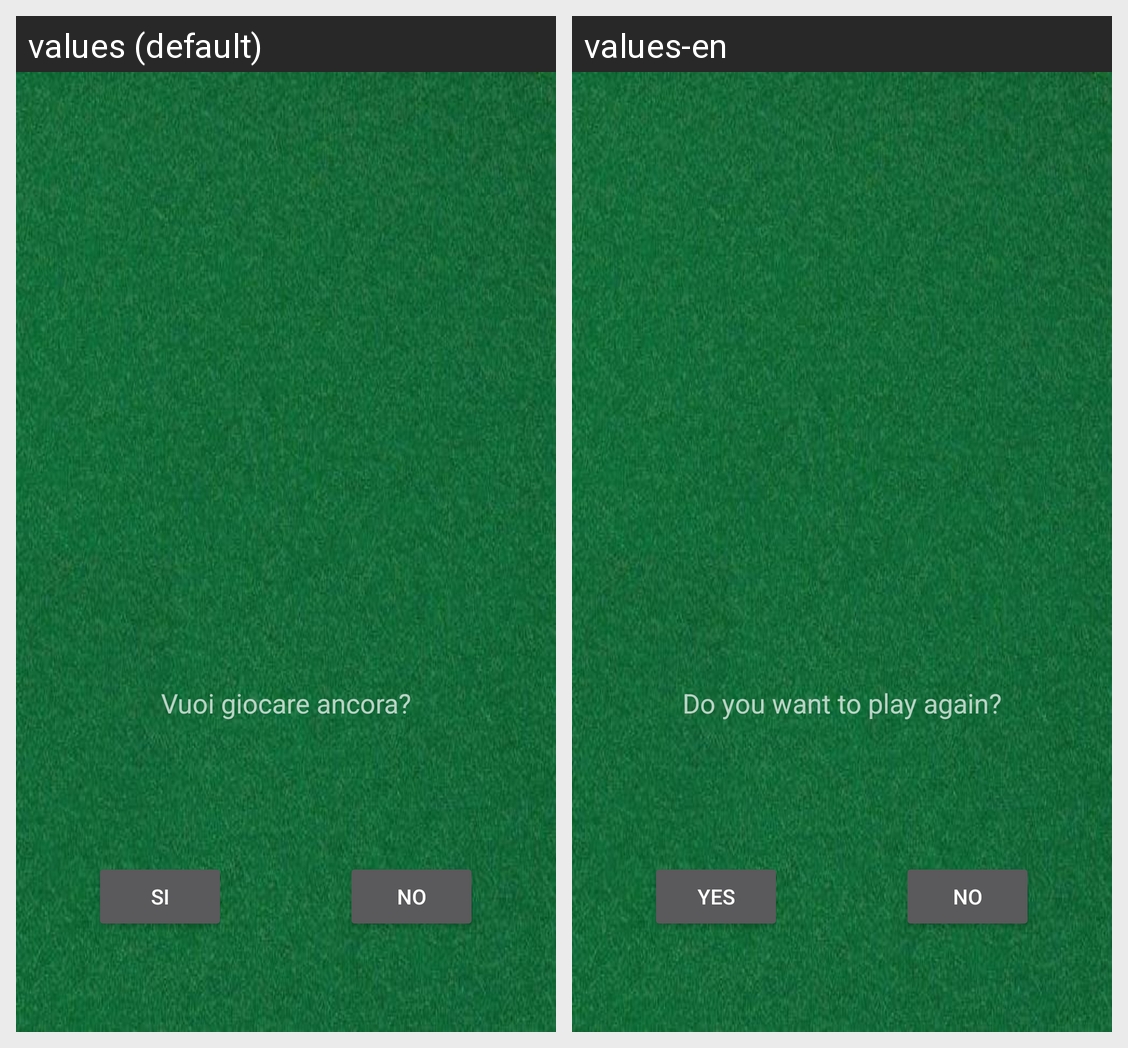

The Android screen above is rendered under two locales of the same app. Produce the string resources it draws, with the default and per-locale values.
Android screen res/layout/dialog.xml rendered under 2 locales, left to right: values (default), values-en. Device: Nexus 5 (rendered at 1080×1920; each locale shown at half size, 540×960, under a caption strip naming it); theme Theme.AppCompat.NoActionBar.
Strings drawn on this screen, with the default value and each locale's value (text and hints the layout hard-codes, and strings that could not be matched under every locale, appear in the picture but are not listed):

playAgain
  values: Vuoi giocare ancora?
  values-en: Do you want to play again?

yes
  values: si
  values-en: yes
